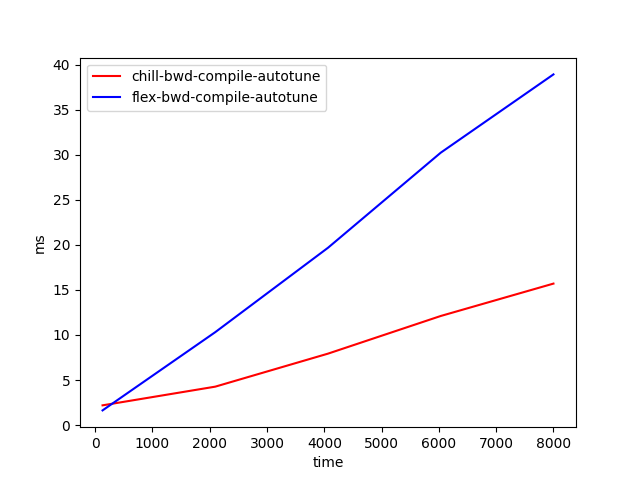

The file beside this chart, header and first rows:
time, chill-bwd-compile-autotune, flex-bwd-compile-autotune
128, 2.193, 1.632
2096, 4.266, 10.31
4064, 7.928, 19.67
6032, 12.1, 30.22
8000, 15.7, 38.9
